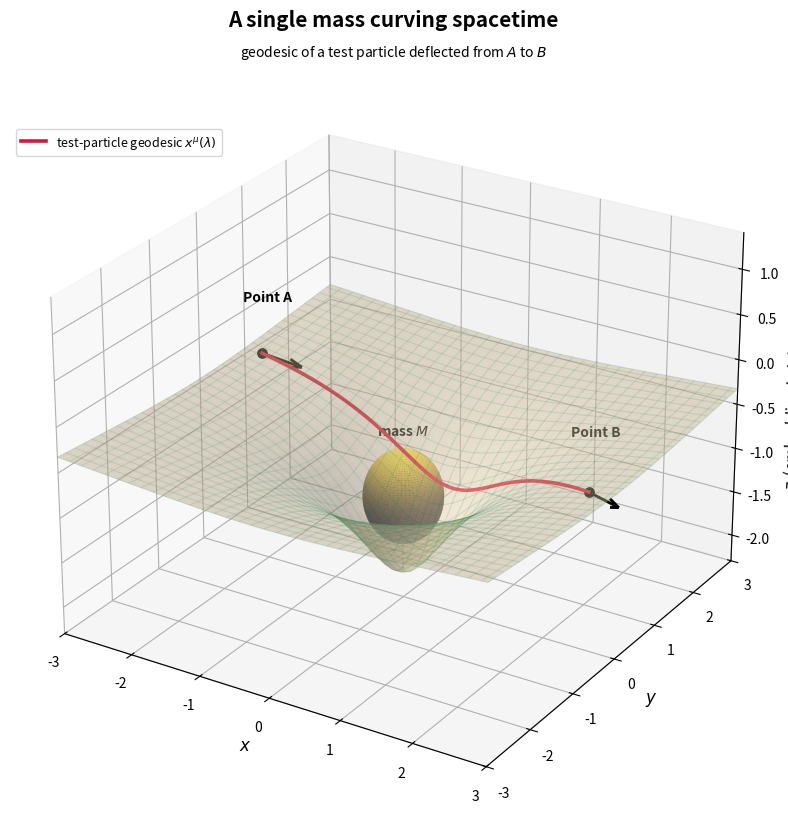

Python code for this plot:
import numpy as np
import matplotlib.pyplot as plt
from matplotlib.colors import LightSource
from mpl_toolkits.mplot3d import Axes3D  # noqa: F401  (registers 3-D projection)
import os

os.makedirs("Thesis_Ready_Plots", exist_ok=True)

# ═════════════════════════════════════════════════════════════════════════════
# 1.  The curved surface  =  an embedding diagram of the spatial metric
# ─────────────────────────────────────────────────────────────────────────────
# PHYSICS NOTE (the one rigour point worth flagging):
#   A *single* mass does NOT dimple spacetime into a saddle.  A saddle has
#   curvature of opposite sign along x and y (that is a *tidal / vacuum* picture,
#   which is why the spin-connection figure used z = 0.6·x·y).  One localised
#   source produces a monotone WELL — the classic rubber-sheet dimple — whose
#   depth tracks the gravitational potential.
#
#   Default ("well"):  softened Newtonian-potential embedding
#         z(r) = -2 G M / sqrt(r² + a²)
#     The softening length a gives a finite-depth, smooth-bottomed dimple — i.e.
#     an extended body (a star), not a point singularity.
#
#   "flamm":  Flamm's paraboloid, z(r) = -2·sqrt(r_s)·sqrt(r - r_s).  This is the
#     *exact* isometric embedding of a t = const, θ = π/2 slice of Schwarzschild,
#     and is the strictly-correct "curved space" surface (throat at r = r_s).
#
#   "saddle": z = 0.6·x·y  — kept so you can reproduce the Doc-1 aesthetic.
# ═════════════════════════════════════════════════════════════════════════════
G_M    = 0.70   # mass parameter (geometrised units), sets the well depth
A_SOFT = 0.70   # softening length  -> finite, smooth central depth
MODE   = "well"  # "well" | "flamm" | "saddle"


def surface_z(x, y, mode=MODE):
    r = np.sqrt(x**2 + y**2)
    if mode == "well":
        return -2.0 * G_M / np.sqrt(r**2 + A_SOFT**2)
    if mode == "flamm":
        r_s = 0.45
        return -2.0 * np.sqrt(r_s) * np.sqrt(np.clip(r - r_s, 0.0, None))
    if mode == "saddle":
        return 0.6 * x * y
    raise ValueError(f"unknown surface mode: {mode}")


# ═════════════════════════════════════════════════════════════════════════════
# 2.  The source:  one spherical body, floating just above the dip
# ═════════════════════════════════════════════════════════════════════════════
def sphere_mesh(cx, cy, cz, radius, n=60):
    """Parametric (u,v) sphere mesh centred at (cx,cy,cz)."""
    u = np.linspace(0, 2 * np.pi, n)
    v = np.linspace(0, np.pi, n)
    xs = cx + radius * np.outer(np.cos(u), np.sin(v))
    ys = cy + radius * np.outer(np.sin(u), np.sin(v))
    zs = cz + radius * np.outer(np.ones_like(u), np.cos(v))
    return xs, ys, zs


# ═════════════════════════════════════════════════════════════════════════════
# 3.  A test particle's geodesic  =  numerically integrated scattering orbit
# ─────────────────────────────────────────────────────────────────────────────
#   We integrate a test mass in the (softened) field of the central body with a
#   symplectic velocity-Verlet (leapfrog) scheme.  The acceleration is
#         a = -∇Φ ,   Φ = -G M / sqrt(r² + a²)   ⇒   a = -G M r / (r² + a²)^{3/2}
#   The particle enters from the left with an impact parameter b, bends toward
#   the mass, and leaves deflected — the gravitational-deflection analogue of the
#   spin-connection figure's "transport from A to B".
# ═════════════════════════════════════════════════════════════════════════════
def acceleration(p):
    denom = (p[0] ** 2 + p[1] ** 2 + A_SOFT ** 2) ** 1.5
    return -G_M * p / denom


def integrate_geodesic(p0, v0, dt=0.006, x_stop=2.7, max_steps=4000):
    p = np.array(p0, float)
    v = np.array(v0, float)
    path = [p.copy()]
    a = acceleration(p)
    for _ in range(max_steps):
        v = v + 0.5 * dt * a            # half kick
        p = p + dt * v                  # drift
        a = acceleration(p)
        v = v + 0.5 * dt * a            # half kick
        path.append(p.copy())
        if p[0] > x_stop:               # exited on the far side
            break
    return np.array(path)


b_impact = 0.95                          # impact parameter (offset in y)
v_speed  = 1.35                          # asymptotic speed
traj = integrate_geodesic(p0=[-2.7,  b_impact],
                          v0=[v_speed, 0.0])

# Lift the planar orbit onto the curved sheet (ride slightly above it).
LIFT = 0.06
tx, ty = traj[:, 0], traj[:, 1]
tz = surface_z(tx, ty) + LIFT

A_pt = np.array([tx[0],  ty[0],  tz[0]])
B_pt = np.array([tx[-1], ty[-1], tz[-1]])

# ═════════════════════════════════════════════════════════════════════════════
# 4.  Figure
# ═════════════════════════════════════════════════════════════════════════════
fig = plt.figure(figsize=(11, 8.5))
fig.patch.set_facecolor("white")
ax = fig.add_subplot(111, projection="3d")
fig.suptitle("A single mass curving spacetime",
             fontsize=15, fontweight="bold")
ax.set_title(r"geodesic of a test particle deflected from $A$ to $B$",
             fontsize=10, pad=2)

# --- the curved sheet --------------------------------------------------------
N, SPAN = 70, 3.0
gx = np.linspace(-SPAN, SPAN, N)
X, Y = np.meshgrid(gx, gx)
Z = surface_z(X, Y)

ax.plot_surface(X, Y, Z, alpha=0.45, color="wheat",
                edgecolor="none", rstride=1, cstride=1, antialiased=True)
ax.plot_wireframe(X, Y, Z, color="seagreen", alpha=0.18, linewidth=0.7)

# --- the central body (the source) -------------------------------------------
R_SPHERE = 0.50
z_floor = surface_z(0.0, 0.0)                       # bottom of the dip
cz = z_floor + R_SPHERE + 0.35                      # hover above the well bottom
xs, ys, zs = sphere_mesh(0.0, 0.0, cz, R_SPHERE)

ls = LightSource(azdeg=315, altdeg=45)
shaded = ls.shade(zs, cmap=plt.cm.cividis, vert_exag=1.0, blend_mode="soft")
ax.plot_surface(xs, ys, zs, facecolors=shaded, rstride=1, cstride=1,
                linewidth=0, antialiased=True, shade=False, zorder=6)

# thin plumb-line from the body down into the throat of the well
ax.plot([0, 0], [0, 0], [cz - R_SPHERE, z_floor],
        color="dimgray", ls=":", lw=1.2, alpha=0.8)
ax.text(0, 0, cz + R_SPHERE + 0.18, "mass $M$", fontsize=10,
        fontweight="bold", ha="center")

# --- the deflected geodesic A -> B -------------------------------------------
ax.plot(tx, ty, tz, color="crimson", lw=2.6, zorder=7,
        label=r"test-particle geodesic $x^\mu(\lambda)$")

# tangent (4-velocity direction) arrows at A and B, echoing the tetrad legs
def tangent(i):
    d = traj[min(i + 1, len(traj) - 1)] - traj[max(i - 1, 0)]
    d = d / np.linalg.norm(d)
    return d

for P, i, name, dy in [(A_pt, 0, "A", 0.0), (B_pt, len(traj) - 1, "B", 0.0)]:
    d2 = tangent(i)
    dz = surface_z(P[0] + 0.25 * d2[0], P[1] + 0.25 * d2[1]) + LIFT - P[2]
    ax.quiver(*P, 0.6 * d2[0], 0.6 * d2[1], dz,
              color="black", arrow_length_ratio=0.3, lw=2.0, zorder=8)
    ax.scatter(*P, color="black", s=45, zorder=9)
    ax.text(P[0], P[1] + 0.15, P[2] + 0.55, f"Point {name}",
            fontsize=10, fontweight="bold", ha="center")

# ═════════════════════════════════════════════════════════════════════════════
# 5.  Camera, limits, export
# ═════════════════════════════════════════════════════════════════════════════
ax.view_init(elev=26, azim=-58)
ax.set_xlim(-SPAN, SPAN); ax.set_ylim(-SPAN, SPAN); ax.set_zlim(z_floor - 0.3, 1.4)
ax.set_xlabel(r"$x$", fontsize=12)
ax.set_ylabel(r"$y$", fontsize=12)
ax.set_zlabel(r"$z$  (embedding height $\sim \Phi$)", fontsize=11)
ax.legend(loc="upper left", bbox_to_anchor=(0.0, 0.92), fontsize=9)

plt.tight_layout()
out = "Thesis_Ready_Plots/fig_mass_curving_spacetime.png"
plt.savefig(out, dpi=300, bbox_inches="tight")
plt.show()
print("Saved:", out)
